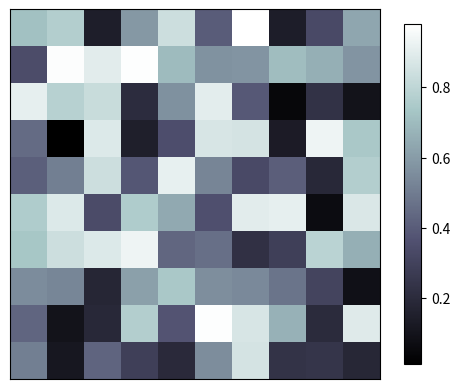

Python code for this plot:
import matplotlib.pyplot as plt
import numpy as np

# image data
a = np.random.rand(10, 10)

"""
for the value of "interpolation", check this:
http://matplotlib.org/examples/images_contours_and_fields/interpolation_methods.html
for the value of "origin"= ['upper', 'lower'], check this:
http://matplotlib.org/examples/pylab_examples/image_origin.html
"""
plt.imshow(a, interpolation='nearest', cmap='bone')
plt.colorbar(shrink=.92)

plt.xticks(())
plt.yticks(())
plt.show()